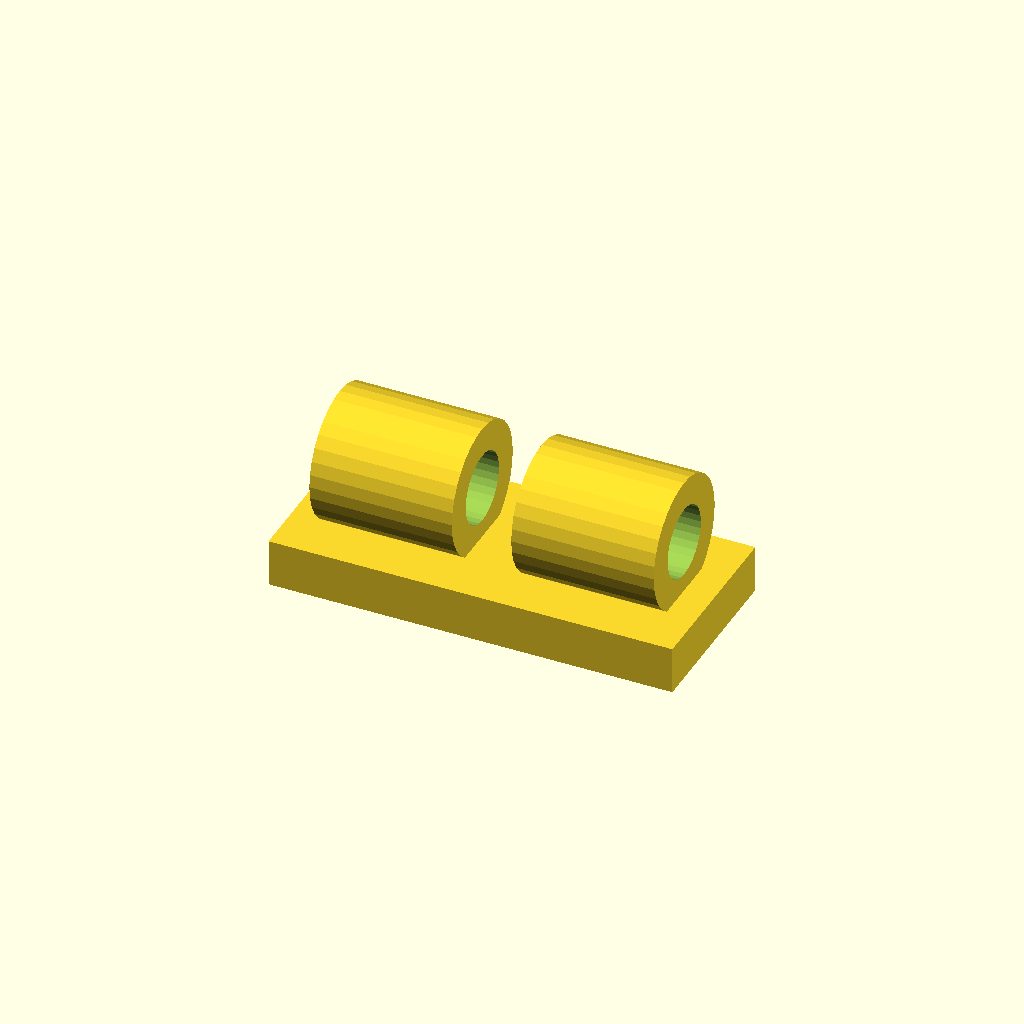
Cell 1 — every parameter at its default value.
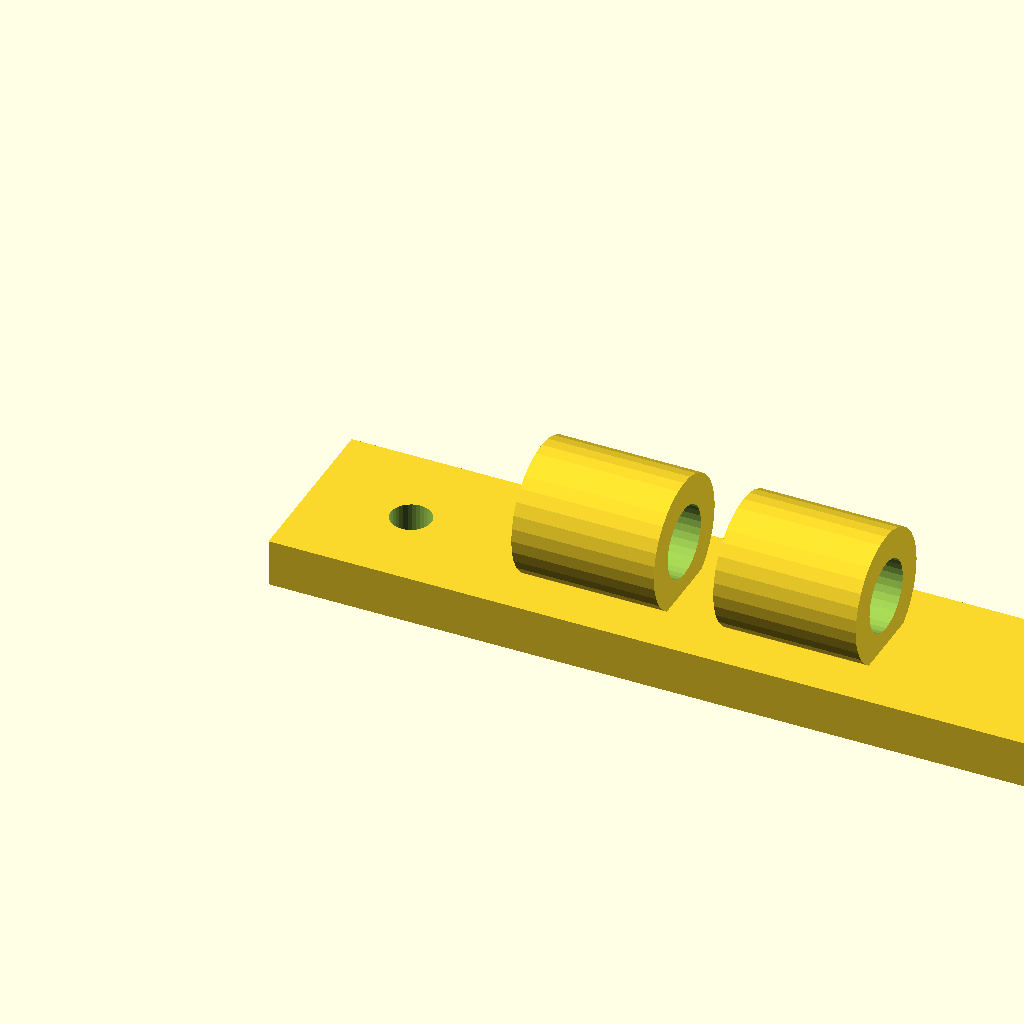
Cell 2 — foot_w set to 68, the other parameters unchanged.
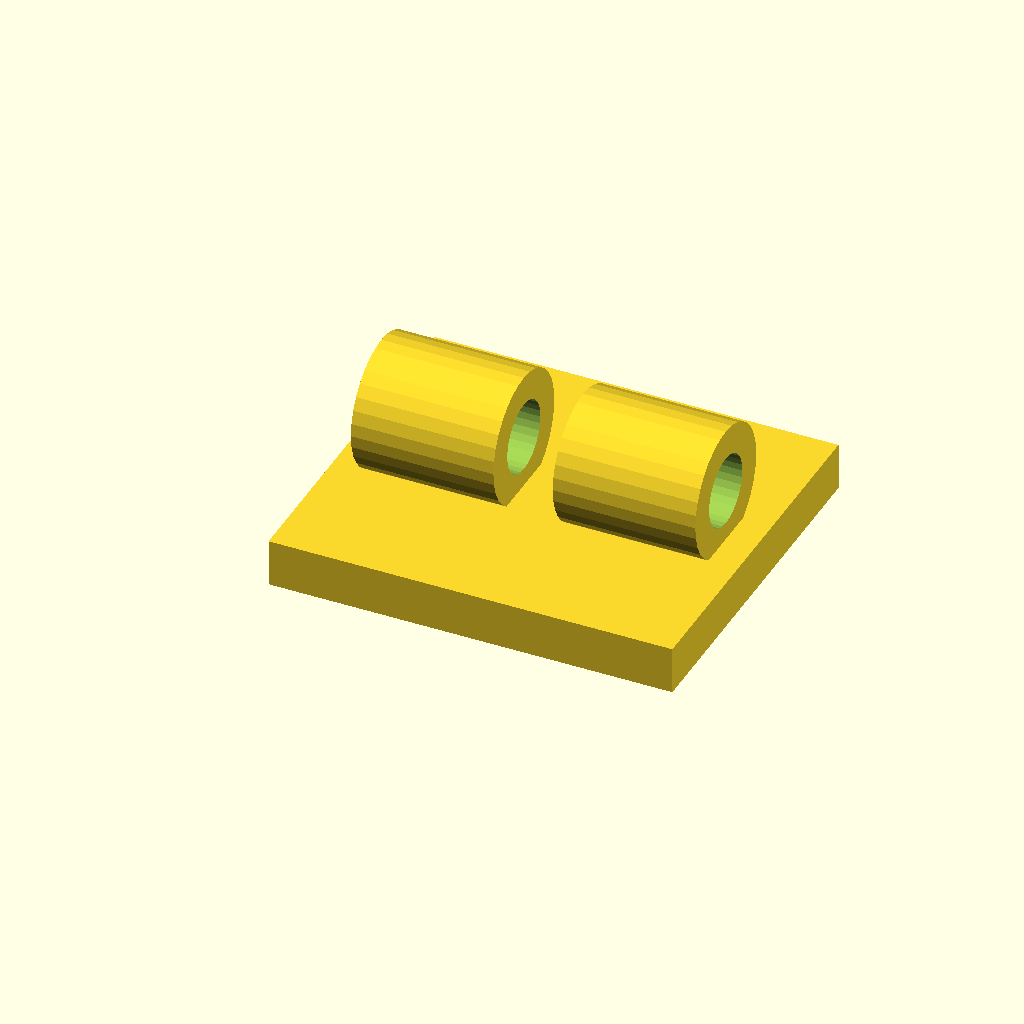
Cell 3 — foot_d set to 30, the other parameters unchanged.
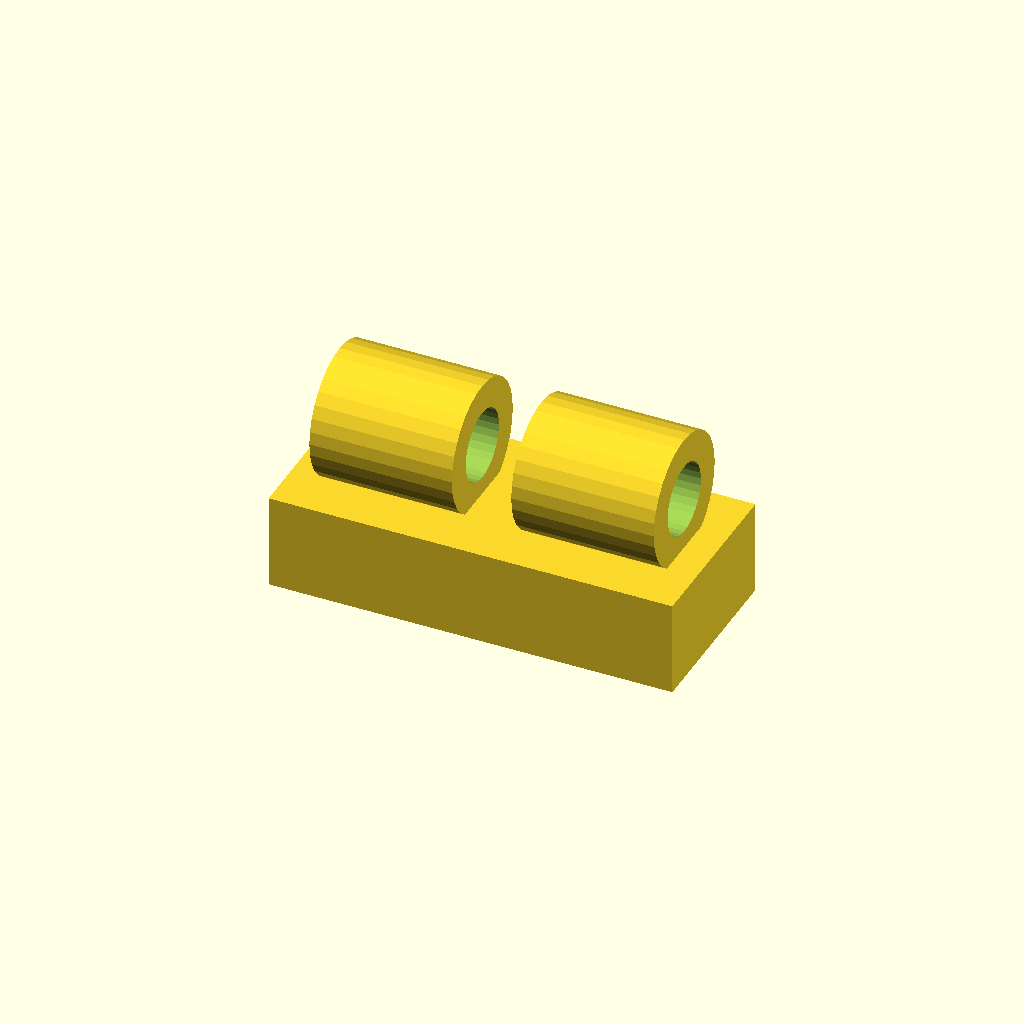
Cell 4: foot_t = 8 (everything else at default).
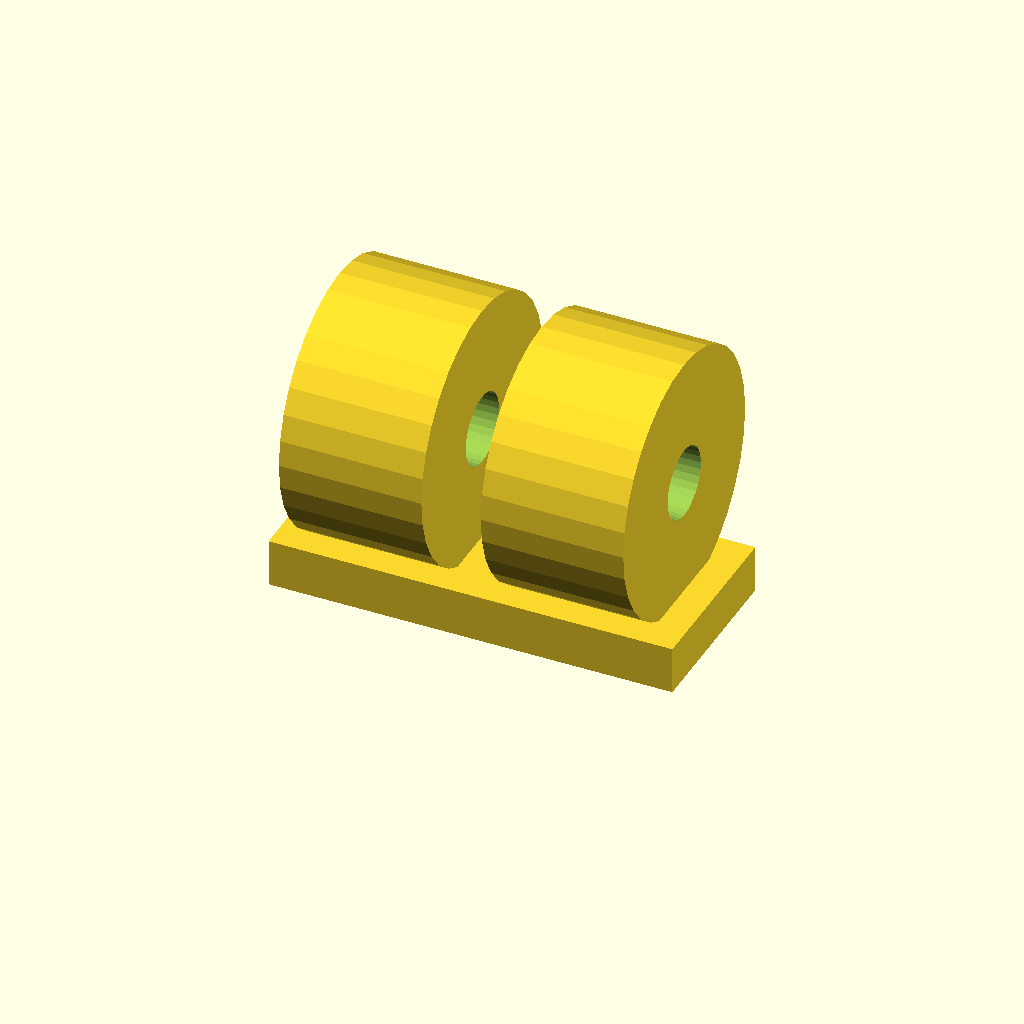
Cell 5: hose_seat_d = 22 (everything else at default).
One fixed orthographic camera (rotation 55°, 0°, 25°; colour scheme Cornfield) for every cell.
Source of the model, optional_data/data/gen2/clips/part_0033.scad:
$fn = 32;

// ----------------------------------------------------------------------
// Cable clip: cable 6 mm, clamp 11 mm, base 34 mm
// ----------------------------------------------------------------------

// --- parameters (mm) ---
foot_w = 34;              // base length, X
foot_d = 15;              // base width, Y
foot_t = 4;               // base thickness
hose_seat_d = 11;         // clamp outside diameter
ring_t = 2.5;             // clamp wall
cable_d = 6;              // cable opening
ring_w = 12;              // clamp width along the cable
screw_d = 3.4;            // screw clearance
sink = 1;                 // overlap of the clamp into the base
pitch = 17;               // distance between the two clamps

module base() {
  cube([foot_w, foot_d, foot_t]);
}

module clamps() {
  for (sx = [-1, 1])
    translate([foot_w / 2 + sx * pitch / 2, foot_d / 2, foot_t + hose_seat_d / 2 - sink]) rotate([0, 90, 0])
      cylinder(h = ring_w, d = hose_seat_d, center = true);
}

difference() {
  union() {
    base();
    clamps();
  }
  for (sx = [-1, 1])
    translate([foot_w / 2 + sx * pitch / 2, foot_d / 2, foot_t + hose_seat_d / 2 - sink]) rotate([0, 90, 0]) translate([0, 0, -ring_w / 2 - 1]) cylinder(h = ring_w + 2, d = cable_d);
  translate([8.5, foot_d / 2, -1]) cylinder(h = foot_t + 2, d = screw_d);
  translate([25.5, foot_d / 2, -1]) cylinder(h = foot_t + 2, d = screw_d);
}
Parameter table extracted from the source (name, type, default, range or options):
foot_w: number, default 34
foot_d: number, default 15
foot_t: number, default 4
hose_seat_d: number, default 11
ring_t: number, default 2.5
cable_d: number, default 6
ring_w: number, default 12
screw_d: number, default 3.4
sink: number, default 1
pitch: number, default 17
